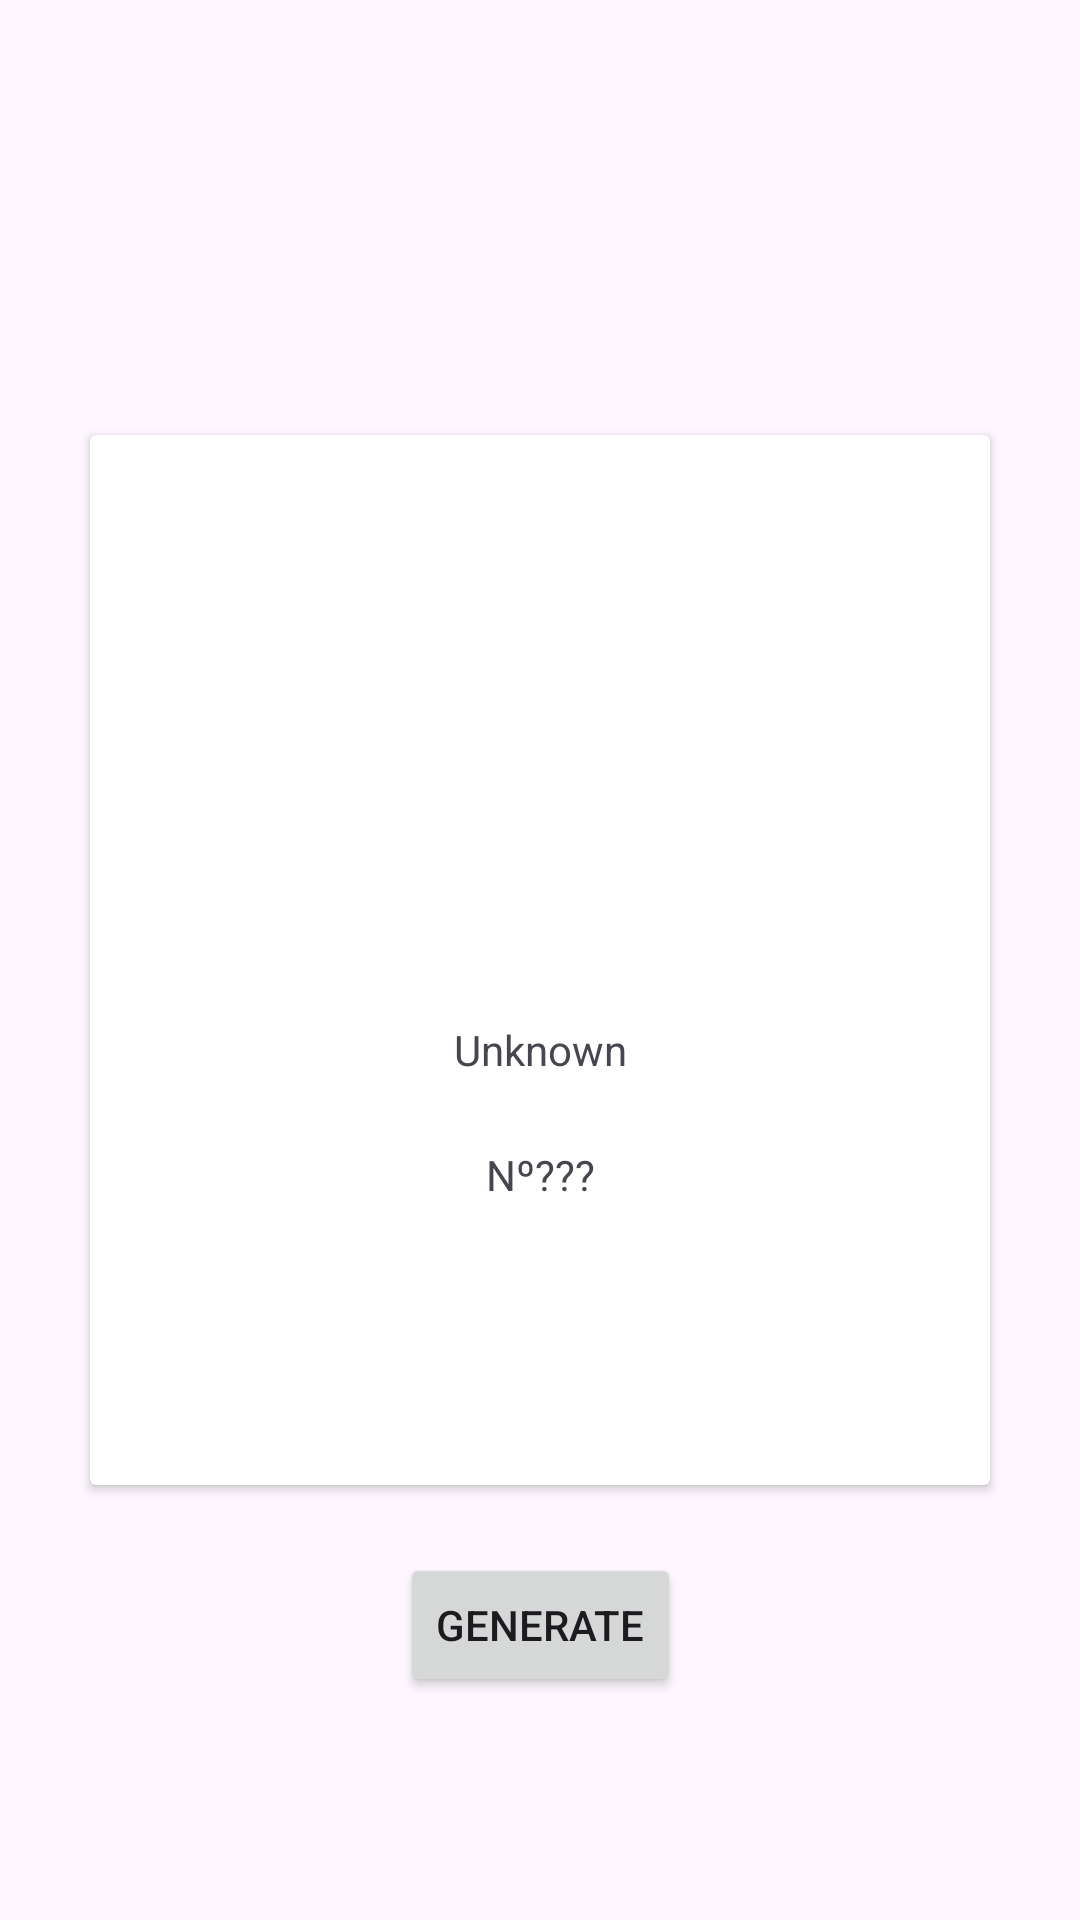

Reconstruct the res/layout file that produces this screen, plus the resources it refers to.
<!-- AndroidManifest.xml: application theme Theme.PokemonCardCreator -->
<!-- res/layout/fragment_generar.xml -->
<?xml version="1.0" encoding="utf-8"?>
<androidx.constraintlayout.widget.ConstraintLayout xmlns:android="http://schemas.android.com/apk/res/android"
    xmlns:tools="http://schemas.android.com/tools"
    android:layout_width="match_parent"
    android:layout_height="match_parent"
    xmlns:app="http://schemas.android.com/apk/res-auto"
    tools:context=".FragmentEquipo">

    <androidx.cardview.widget.CardView
        android:id="@+id/carta"
        android:layout_width="300dp"
        android:layout_height="350dp"
        app:layout_constraintBottom_toBottomOf="parent"
        app:layout_constraintEnd_toEndOf="parent"
        app:layout_constraintStart_toStartOf="parent"
        app:layout_constraintTop_toTopOf="parent">

        <androidx.constraintlayout.widget.ConstraintLayout
            android:layout_width="match_parent"
            android:layout_height="match_parent"
            app:layout_constraintBottom_toBottomOf="parent"
            app:layout_constraintEnd_toEndOf="parent"
            app:layout_constraintStart_toStartOf="parent"
            app:layout_constraintTop_toTopOf="parent">

            <ImageView
                android:id="@+id/generar"
                android:layout_width="144dp"
                android:layout_height="134dp"
                android:src="@drawable/generar"
                app:layout_constraintBottom_toBottomOf="parent"
                app:layout_constraintEnd_toEndOf="parent"
                app:layout_constraintStart_toStartOf="parent"
                app:layout_constraintTop_toTopOf="parent"
                app:layout_constraintVertical_bias="0.277" />

            <TextView
                android:id="@+id/desconocido"
                android:layout_width="wrap_content"
                android:layout_height="wrap_content"
                android:text="@string/desconocido"
                app:layout_constraintBottom_toBottomOf="parent"
                app:layout_constraintEnd_toEndOf="parent"
                app:layout_constraintStart_toStartOf="parent"
                app:layout_constraintTop_toTopOf="@id/generar"/>

            <TextView
                android:id="@+id/nombre"
                android:layout_width="wrap_content"
                android:layout_height="wrap_content"
                android:text="@string/numero_desconocido"
                app:layout_constraintBottom_toBottomOf="parent"
                app:layout_constraintEnd_toEndOf="parent"
                app:layout_constraintStart_toStartOf="parent"
                app:layout_constraintTop_toTopOf="@id/desconocido"
                app:layout_constraintVertical_bias="0.308" />

        </androidx.constraintlayout.widget.ConstraintLayout>




    </androidx.cardview.widget.CardView>

    <Button
        android:id="@+id/boton_generar"
        android:layout_width="wrap_content"
        android:layout_height="wrap_content"
        android:text="@string/generar"
        app:layout_constraintBottom_toBottomOf="parent"
        app:layout_constraintEnd_toEndOf="parent"
        app:layout_constraintStart_toStartOf="parent"
        app:layout_constraintTop_toBottomOf="@id/carta"
        app:layout_constraintVertical_bias="0.232" />


</androidx.constraintlayout.widget.ConstraintLayout>
<!-- resources referenced by this layout -->
<resources>
  <string name="desconocido">Unknown</string>
  <string name="generar">Generate</string>
  <string name="numero_desconocido">Nº???</string>
  <style name="Theme.PokemonCardCreator" parent="Base.Theme.PokemonCardCreator" />
  <style name="Base.Theme.PokemonCardCreator" parent="Theme.Material3.DayNight.NoActionBar">
          
          
      </style>
</resources>
